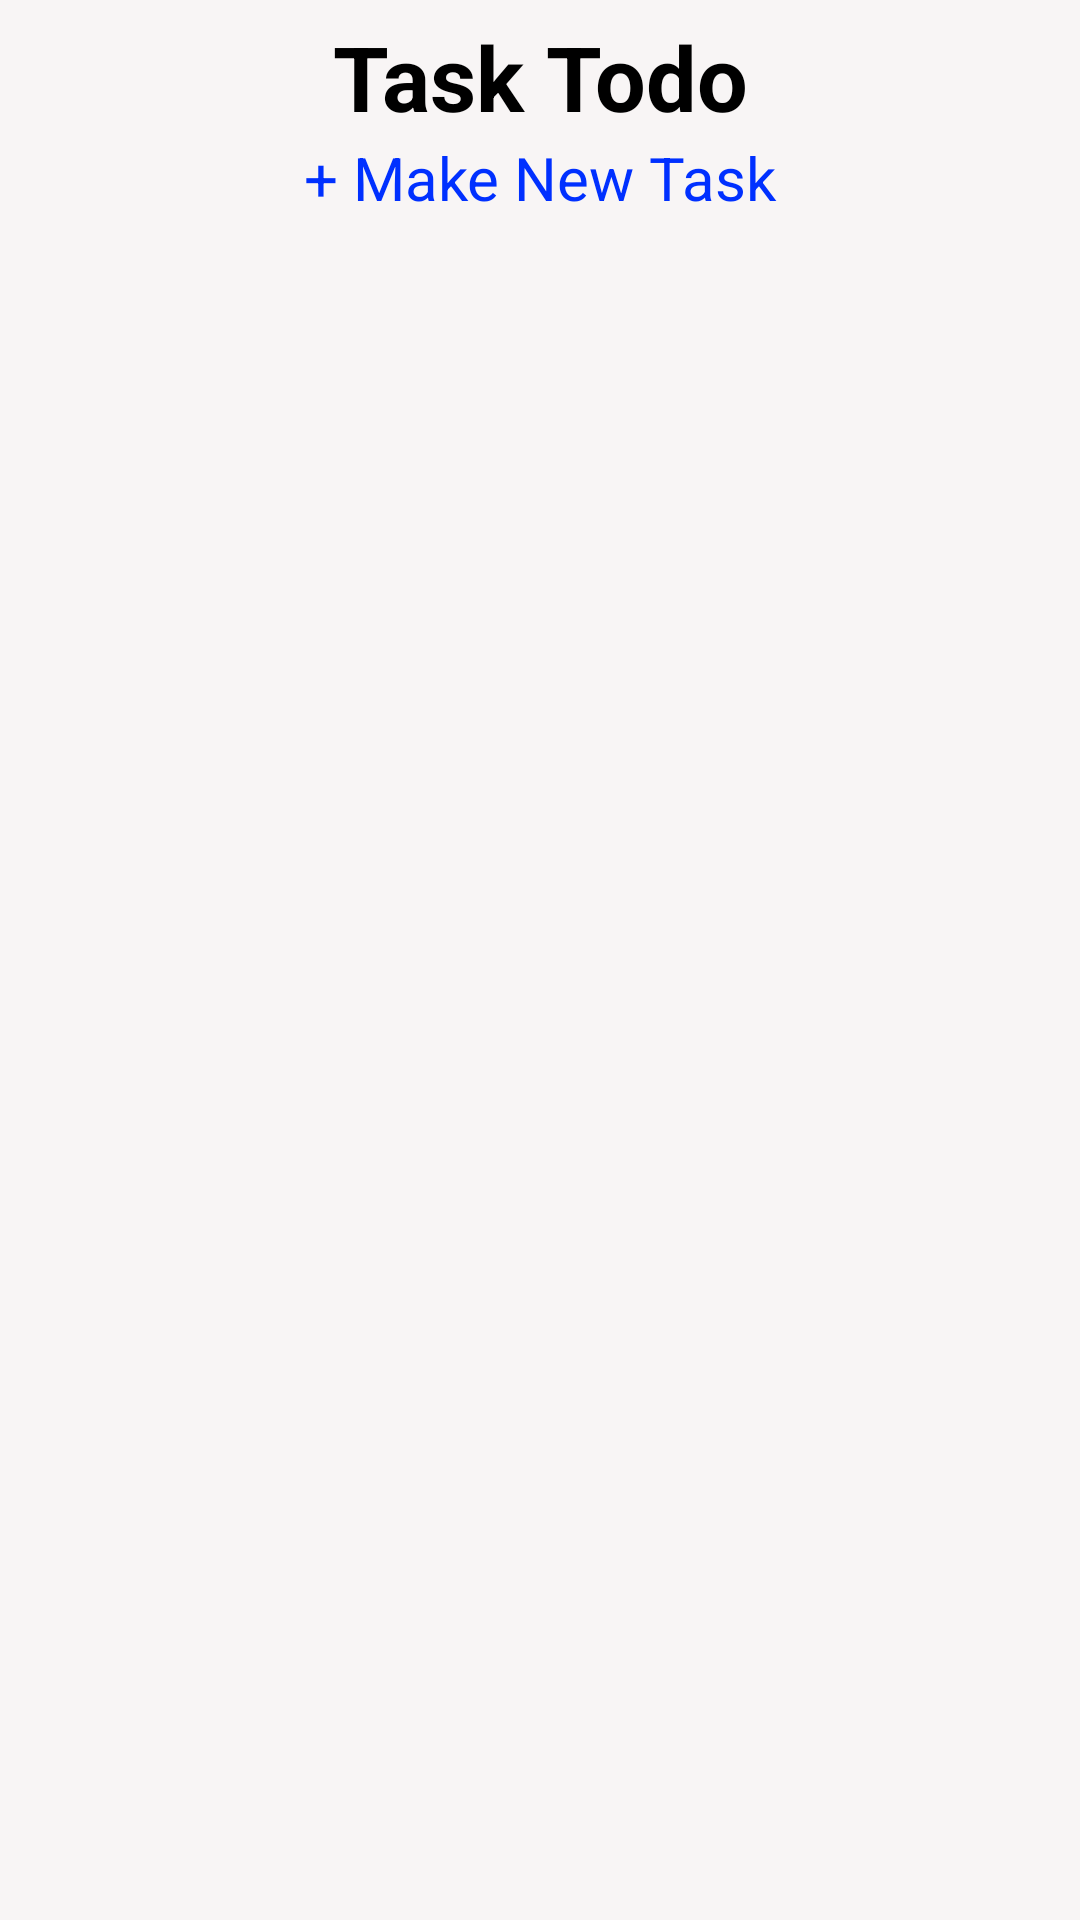

The Android layout XML behind this screen, and the referenced resources:
<!-- AndroidManifest.xml: application theme AppTheme -->
<!-- res/layout/activity_main.xml -->
<?xml version="1.0" encoding="utf-8"?>
<RelativeLayout xmlns:android="http://schemas.android.com/apk/res/android"
    xmlns:app="http://schemas.android.com/apk/res-auto"
    xmlns:tools="http://schemas.android.com/tools"
    android:layout_width="match_parent"
    android:layout_height="match_parent"
    tools:context=".MainActivity"
    android:background="#F8F5F5">

    <LinearLayout
        android:layout_width="match_parent"
        android:orientation="vertical"
        android:layout_height="match_parent"
        android:layout_marginTop="16px">

        <TextView
            android:id="@+id/MainActivity_welcome_txt"
            android:layout_width="match_parent"
            android:layout_height="wrap_content"
            android:layout_alignParentStart="true"
            android:layout_alignParentTop="true"
            android:gravity="center"
            android:text="Task Todo"
            android:textSize="30dp"
            android:textColor="#000000"
            android:textStyle="bold"
            />

        <RelativeLayout
            android:layout_width="wrap_content"
            android:layout_height="wrap_content"
            android:orientation="horizontal"
            >

        </RelativeLayout>


        <TextView
            android:id="@+id/mainActivity_addNewTask_txt"
            android:layout_width="match_parent"
            android:layout_height="wrap_content"
            android:layout_alignParentStart="true"
            android:layout_alignParentTop="true"
            android:gravity="center"
            android:lineSpacingExtra="10sp"
            android:text="+ Make New Task"
            android:textColor="#0030FF"
            android:textSize="20dp" />


        <LinearLayout
            android:layout_width="match_parent"
            android:layout_height="match_parent"
            android:gravity="center"
            android:orientation="vertical"
            >
            <FrameLayout
                android:layout_width="match_parent"
                android:layout_height="25dp">
            </FrameLayout>

            <ListView
                android:id="@+id/mainActivity_taskList_listView"
                android:layout_width="match_parent"
                android:layout_height="match_parent"
                android:layout_marginLeft="15dp"
                android:layout_marginRight="15dp"
                android:divider="@null"
                android:dividerHeight="10dp"
                android:stackFromBottom="true"/>



        </LinearLayout>


    </LinearLayout>


</RelativeLayout>
<!-- resources referenced by this layout -->
<resources>
  <style name="AppTheme" parent="Theme.MaterialComponents.Light.NoActionBar">
          
          <item name="colorPrimary">#2196F3</item>
          <item name="colorPrimaryDark">#03A9F4</item>
          <item name="colorAccent">@color/colorAccent</item>
  
      </style>
  <!-- not gathered from this repository: default colours our renderer supplied (Android Studio template values) -->
  <color name="colorAccent">#FF03DAC5</color>
</resources>
